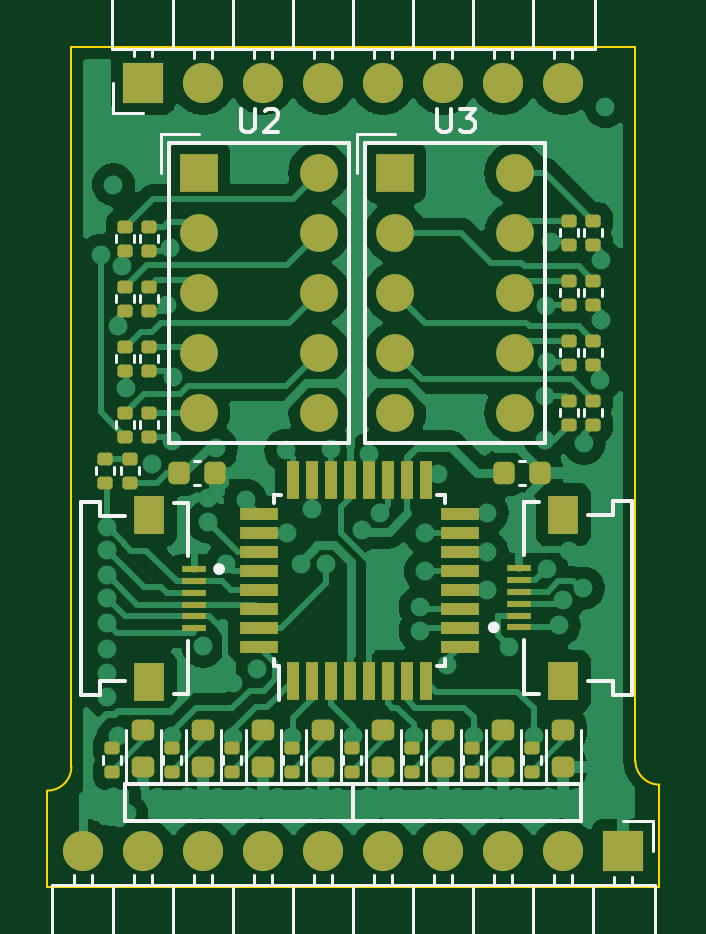
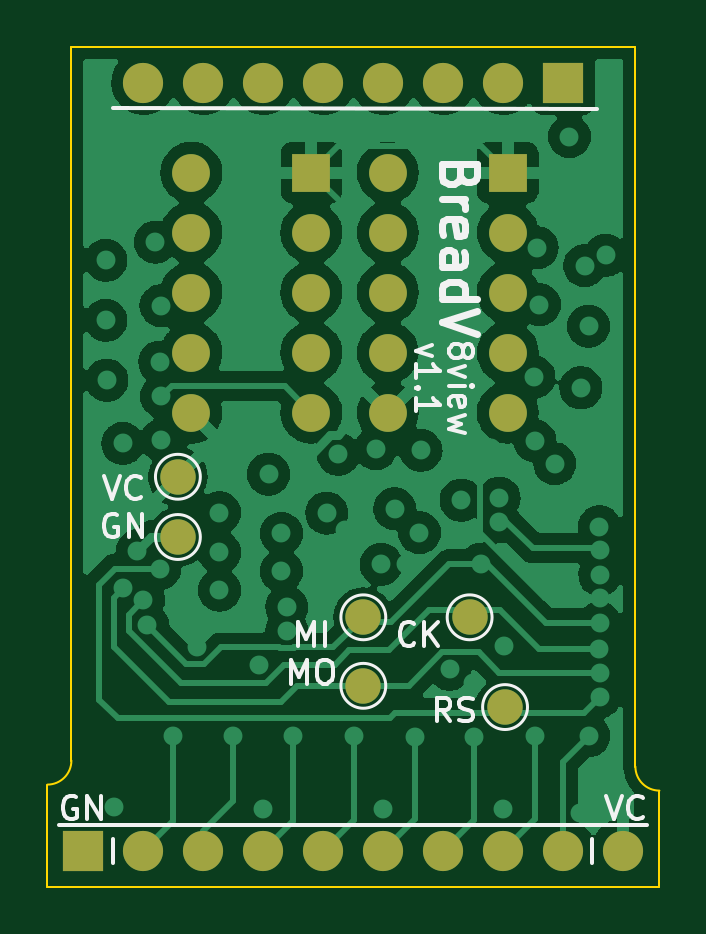
Circuit board: 11 layer files. Board 25.9 x 35.6 mm.
- bottom_copper: 8view-B_Cu.gbr (130666 bytes)
- bottom_mask: 8view-B_Mask.gbr (1944 bytes)
- paste: 8view-B_Paste.gbr (452 bytes)
- bottom_silk: 8view-B_Silkscreen.gbr (9650 bytes)
- outline: 8view-Edge_Cuts.gbr (948 bytes)
- top_copper: 8view-F_Cu.gbr (116933 bytes)
- top_mask: 8view-F_Mask.gbr (6678 bytes)
- paste: 8view-F_Paste.gbr (5469 bytes)
- top_silk: 8view-F_Silkscreen.gbr (16806 bytes)
- inner_copper: 8view-In1_Cu.gbr (62861 bytes)
- inner_copper: 8view-In2_Cu.gbr (98357 bytes)

=== bottom_copper: 8view-B_Cu.gbr (130666 bytes, source omitted) ===
=== bottom_mask: 8view-B_Mask.gbr ===
%TF.GenerationSoftware,KiCad,Pcbnew,(6.0.9)*%
%TF.CreationDate,2022-12-15T20:33:27+01:00*%
%TF.ProjectId,8view,38766965-772e-46b6-9963-61645f706362,rev?*%
%TF.SameCoordinates,Original*%
%TF.FileFunction,Soldermask,Bot*%
%TF.FilePolarity,Negative*%
%FSLAX46Y46*%
G04 Gerber Fmt 4.6, Leading zero omitted, Abs format (unit mm)*
G04 Created by KiCad (PCBNEW (6.0.9)) date 2022-12-15 20:33:27*
%MOMM*%
%LPD*%
G01*
G04 APERTURE LIST*
%ADD10C,1.500000*%
%ADD11R,1.700000X1.700000*%
%ADD12O,1.700000X1.700000*%
%ADD13R,1.600000X1.600000*%
%ADD14C,1.600000*%
G04 APERTURE END LIST*
D10*
%TO.C,TP6*%
X154750000Y-137600000D03*
%TD*%
%TO.C,TP5*%
X140900000Y-144800000D03*
%TD*%
%TO.C,TP4*%
X146900000Y-143900000D03*
%TD*%
%TO.C,TP3*%
X142400000Y-141000000D03*
%TD*%
%TO.C,TP2*%
X154750000Y-135050000D03*
%TD*%
%TO.C,TP1*%
X146900000Y-141000000D03*
%TD*%
D11*
%TO.C,J1*%
X138430000Y-118364000D03*
D12*
X140970000Y-118364000D03*
X143510000Y-118364000D03*
X146050000Y-118364000D03*
X148590000Y-118364000D03*
X151130000Y-118364000D03*
X153670000Y-118364000D03*
X156210000Y-118364000D03*
%TD*%
D13*
%TO.C,U2*%
X140788500Y-122174000D03*
D14*
X140788500Y-124714000D03*
X140788500Y-127254000D03*
X140788500Y-129794000D03*
X140788500Y-132334000D03*
X145868500Y-132334000D03*
X145868500Y-129794000D03*
X145868500Y-127254000D03*
X145868500Y-124714000D03*
X145868500Y-122174000D03*
%TD*%
D13*
%TO.C,U3*%
X149098000Y-122174000D03*
D14*
X149098000Y-124714000D03*
X149098000Y-127254000D03*
X149098000Y-129794000D03*
X149098000Y-132334000D03*
X154178000Y-132334000D03*
X154178000Y-129794000D03*
X154178000Y-127254000D03*
X154178000Y-124714000D03*
X154178000Y-122174000D03*
%TD*%
D11*
%TO.C,J2*%
X158750000Y-150876000D03*
D12*
X156210000Y-150876000D03*
X153670000Y-150876000D03*
X151130000Y-150876000D03*
X148590000Y-150876000D03*
X146050000Y-150876000D03*
X143510000Y-150876000D03*
X140970000Y-150876000D03*
X138430000Y-150876000D03*
X135890000Y-150876000D03*
%TD*%
M02*

=== paste: 8view-B_Paste.gbr ===
%TF.GenerationSoftware,KiCad,Pcbnew,(6.0.9)*%
%TF.CreationDate,2022-12-15T20:33:27+01:00*%
%TF.ProjectId,8view,38766965-772e-46b6-9963-61645f706362,rev?*%
%TF.SameCoordinates,Original*%
%TF.FileFunction,Paste,Bot*%
%TF.FilePolarity,Positive*%
%FSLAX46Y46*%
G04 Gerber Fmt 4.6, Leading zero omitted, Abs format (unit mm)*
G04 Created by KiCad (PCBNEW (6.0.9)) date 2022-12-15 20:33:27*
%MOMM*%
%LPD*%
G01*
G04 APERTURE LIST*
G04 APERTURE END LIST*
M02*

=== bottom_silk: 8view-B_Silkscreen.gbr (9650 bytes, source omitted) ===
=== outline: 8view-Edge_Cuts.gbr ===
%TF.GenerationSoftware,KiCad,Pcbnew,(6.0.9)*%
%TF.CreationDate,2022-12-15T20:33:27+01:00*%
%TF.ProjectId,8view,38766965-772e-46b6-9963-61645f706362,rev?*%
%TF.SameCoordinates,Original*%
%TF.FileFunction,Profile,NP*%
%FSLAX46Y46*%
G04 Gerber Fmt 4.6, Leading zero omitted, Abs format (unit mm)*
G04 Created by KiCad (PCBNEW (6.0.9)) date 2022-12-15 20:33:27*
%MOMM*%
%LPD*%
G01*
G04 APERTURE LIST*
%TA.AperFunction,Profile*%
%ADD10C,0.100000*%
%TD*%
G04 APERTURE END LIST*
D10*
X135382000Y-147320000D02*
X135382000Y-116840000D01*
X159258000Y-116840000D02*
X159258000Y-147066000D01*
X135382000Y-116840000D02*
X159258000Y-116840000D01*
X160274000Y-148082000D02*
X160274000Y-152400000D01*
X159258000Y-147066000D02*
G75*
G03*
X160274000Y-148082000I1016000J0D01*
G01*
X134366000Y-152400000D02*
X134366000Y-148336000D01*
X160274000Y-152400000D02*
X134366000Y-152400000D01*
X134366000Y-148336000D02*
G75*
G03*
X135382000Y-147320000I0J1016000D01*
G01*
M02*

=== top_copper: 8view-F_Cu.gbr (116933 bytes, source omitted) ===
=== top_mask: 8view-F_Mask.gbr (6678 bytes, source omitted) ===
=== paste: 8view-F_Paste.gbr ===
%TF.GenerationSoftware,KiCad,Pcbnew,(6.0.9)*%
%TF.CreationDate,2022-12-15T20:33:27+01:00*%
%TF.ProjectId,8view,38766965-772e-46b6-9963-61645f706362,rev?*%
%TF.SameCoordinates,Original*%
%TF.FileFunction,Paste,Top*%
%TF.FilePolarity,Positive*%
%FSLAX46Y46*%
G04 Gerber Fmt 4.6, Leading zero omitted, Abs format (unit mm)*
G04 Created by KiCad (PCBNEW (6.0.9)) date 2022-12-15 20:33:27*
%MOMM*%
%LPD*%
G01*
G04 APERTURE LIST*
G04 Aperture macros list*
%AMRoundRect*
0 Rectangle with rounded corners*
0 $1 Rounding radius*
0 $2 $3 $4 $5 $6 $7 $8 $9 X,Y pos of 4 corners*
0 Add a 4 corners polygon primitive as box body*
4,1,4,$2,$3,$4,$5,$6,$7,$8,$9,$2,$3,0*
0 Add four circle primitives for the rounded corners*
1,1,$1+$1,$2,$3*
1,1,$1+$1,$4,$5*
1,1,$1+$1,$6,$7*
1,1,$1+$1,$8,$9*
0 Add four rect primitives between the rounded corners*
20,1,$1+$1,$2,$3,$4,$5,0*
20,1,$1+$1,$4,$5,$6,$7,0*
20,1,$1+$1,$6,$7,$8,$9,0*
20,1,$1+$1,$8,$9,$2,$3,0*%
G04 Aperture macros list end*
%ADD10RoundRect,0.225000X-0.225000X-0.250000X0.225000X-0.250000X0.225000X0.250000X-0.225000X0.250000X0*%
%ADD11RoundRect,0.135000X-0.185000X0.135000X-0.185000X-0.135000X0.185000X-0.135000X0.185000X0.135000X0*%
%ADD12RoundRect,0.135000X0.185000X-0.135000X0.185000X0.135000X-0.185000X0.135000X-0.185000X-0.135000X0*%
%ADD13RoundRect,0.218750X0.256250X-0.218750X0.256250X0.218750X-0.256250X0.218750X-0.256250X-0.218750X0*%
%ADD14R,0.550000X1.600000*%
%ADD15R,1.600000X0.550000*%
%ADD16R,1.000001X0.299999*%
%ADD17R,1.300000X1.649999*%
G04 APERTURE END LIST*
D10*
%TO.C,C2*%
X139925000Y-134900000D03*
X141475000Y-134900000D03*
%TD*%
%TO.C,C1*%
X153675000Y-134900000D03*
X155225000Y-134900000D03*
%TD*%
D11*
%TO.C,R10*%
X136800000Y-134290000D03*
X136800000Y-135310000D03*
%TD*%
D12*
%TO.C,R12*%
X137668000Y-128018000D03*
X137668000Y-126998000D03*
%TD*%
%TO.C,R13*%
X137668000Y-130558000D03*
X137668000Y-129538000D03*
%TD*%
D13*
%TO.C,D4*%
X146050000Y-147345500D03*
X146050000Y-145770500D03*
%TD*%
D12*
%TO.C,R6*%
X149800000Y-147550000D03*
X149800000Y-146530000D03*
%TD*%
D14*
%TO.C,U1*%
X144774000Y-143696000D03*
X145574000Y-143696000D03*
X146374000Y-143696000D03*
X147174000Y-143696000D03*
X147974000Y-143696000D03*
X148774000Y-143696000D03*
X149574000Y-143696000D03*
X150374000Y-143696000D03*
D15*
X151824000Y-142246000D03*
X151824000Y-141446000D03*
X151824000Y-140646000D03*
X151824000Y-139846000D03*
X151824000Y-139046000D03*
X151824000Y-138246000D03*
X151824000Y-137446000D03*
X151824000Y-136646000D03*
D14*
X150374000Y-135196000D03*
X149574000Y-135196000D03*
X148774000Y-135196000D03*
X147974000Y-135196000D03*
X147174000Y-135196000D03*
X146374000Y-135196000D03*
X145574000Y-135196000D03*
X144774000Y-135196000D03*
D15*
X143324000Y-136646000D03*
X143324000Y-137446000D03*
X143324000Y-138246000D03*
X143324000Y-139046000D03*
X143324000Y-139846000D03*
X143324000Y-140646000D03*
X143324000Y-141446000D03*
X143324000Y-142246000D03*
%TD*%
D12*
%TO.C,R25*%
X157480000Y-130304000D03*
X157480000Y-129284000D03*
%TD*%
%TO.C,R23*%
X157480000Y-132844000D03*
X157480000Y-131824000D03*
%TD*%
%TO.C,R21*%
X156464000Y-127764000D03*
X156464000Y-126744000D03*
%TD*%
%TO.C,R24*%
X157480000Y-127764000D03*
X157480000Y-126744000D03*
%TD*%
%TO.C,R7*%
X152340000Y-147548000D03*
X152340000Y-146528000D03*
%TD*%
%TO.C,R8*%
X154880000Y-147550000D03*
X154880000Y-146530000D03*
%TD*%
D16*
%TO.C,J4*%
X140583999Y-138957997D03*
X140583999Y-139457999D03*
X140583999Y-139957998D03*
X140583999Y-140457999D03*
X140583999Y-140957999D03*
X140583999Y-141458000D03*
D17*
X138684000Y-136683001D03*
X138684000Y-143732999D03*
%TD*%
D12*
%TO.C,R26*%
X156464000Y-130304000D03*
X156464000Y-129284000D03*
%TD*%
%TO.C,R11*%
X137668000Y-125478000D03*
X137668000Y-124458000D03*
%TD*%
D13*
%TO.C,D1*%
X138430000Y-147345500D03*
X138430000Y-145770500D03*
%TD*%
D12*
%TO.C,R1*%
X137100000Y-147550000D03*
X137100000Y-146530000D03*
%TD*%
%TO.C,R19*%
X157480000Y-125224000D03*
X157480000Y-124204000D03*
%TD*%
D16*
%TO.C,J3*%
X154310001Y-141427002D03*
X154310001Y-140927000D03*
X154310001Y-140427001D03*
X154310001Y-139927000D03*
X154310001Y-139427000D03*
X154310001Y-138926999D03*
D17*
X156210000Y-143701998D03*
X156210000Y-136652000D03*
%TD*%
D12*
%TO.C,R2*%
X139640000Y-147548000D03*
X139640000Y-146528000D03*
%TD*%
%TO.C,R20*%
X156464000Y-125224000D03*
X156464000Y-124204000D03*
%TD*%
D13*
%TO.C,D5*%
X148590000Y-147345500D03*
X148590000Y-145770500D03*
%TD*%
D12*
%TO.C,R4*%
X144720000Y-147550000D03*
X144720000Y-146530000D03*
%TD*%
%TO.C,R17*%
X138684000Y-128018000D03*
X138684000Y-126998000D03*
%TD*%
%TO.C,R14*%
X138684000Y-133352000D03*
X138684000Y-132332000D03*
%TD*%
%TO.C,R16*%
X138684000Y-125478000D03*
X138684000Y-124458000D03*
%TD*%
%TO.C,R5*%
X147260000Y-147550000D03*
X147260000Y-146530000D03*
%TD*%
D13*
%TO.C,D6*%
X151130000Y-147345500D03*
X151130000Y-145770500D03*
%TD*%
D12*
%TO.C,R3*%
X142180000Y-147550000D03*
X142180000Y-146530000D03*
%TD*%
%TO.C,R22*%
X156464000Y-132844000D03*
X156464000Y-131824000D03*
%TD*%
D13*
%TO.C,D8*%
X156210000Y-147345500D03*
X156210000Y-145770500D03*
%TD*%
%TO.C,D2*%
X140970000Y-147345500D03*
X140970000Y-145770500D03*
%TD*%
D12*
%TO.C,R18*%
X137668000Y-133352000D03*
X137668000Y-132332000D03*
%TD*%
D13*
%TO.C,D3*%
X143510000Y-147345500D03*
X143510000Y-145770500D03*
%TD*%
D12*
%TO.C,R9*%
X137850000Y-135310000D03*
X137850000Y-134290000D03*
%TD*%
D13*
%TO.C,D7*%
X153670000Y-147345500D03*
X153670000Y-145770500D03*
%TD*%
D12*
%TO.C,R15*%
X138684000Y-130558000D03*
X138684000Y-129538000D03*
%TD*%
M02*

=== top_silk: 8view-F_Silkscreen.gbr (16806 bytes, source omitted) ===
=== inner_copper: 8view-In1_Cu.gbr (62861 bytes, source omitted) ===
=== inner_copper: 8view-In2_Cu.gbr (98357 bytes, source omitted) ===
